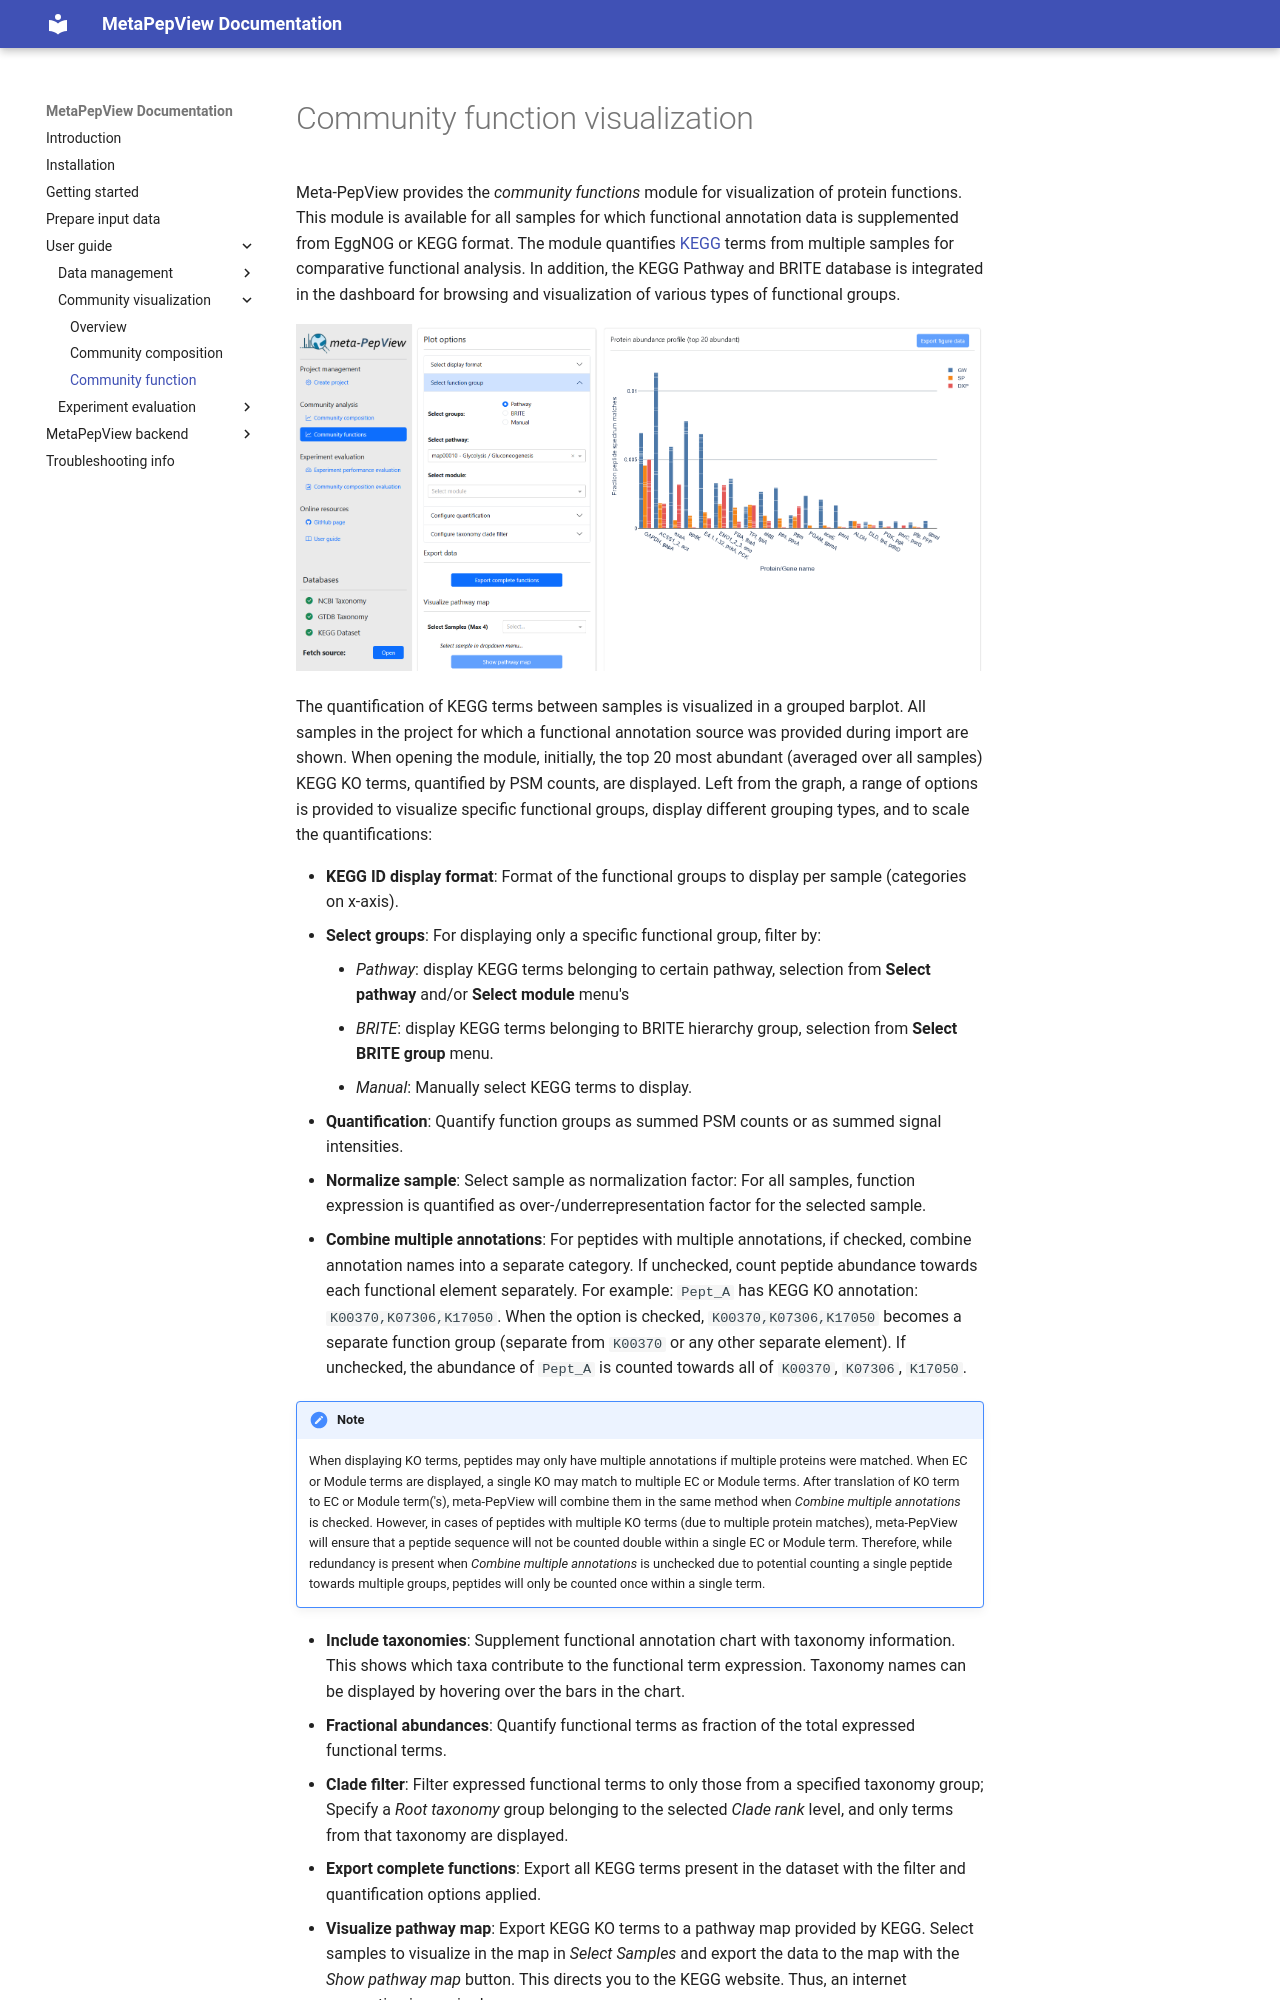

repository: RamonZwaan/metapepview · page: function-visualization/index.html · generator: mkdocs

# Community function visualization

Meta-PepView provides the *community functions* module for visualization of protein functions. This module is available for all samples for which functional annotation data is supplemented from EggNOG or KEGG format. The module quantifies [KEGG](https://www.kegg.jp/) terms from multiple samples for comparative functional analysis. In addition, the KEGG Pathway and BRITE database is integrated in the dashboard for browsing and visualization of various types of functional groups.

![[Function_module.PNG]]

The quantification of KEGG terms between samples is visualized in a grouped barplot. All samples in the project for which a functional annotation source was provided during import are shown. When opening the module, initially, the top 20 most abundant (averaged over all samples) KEGG KO terms, quantified by PSM counts, are displayed. Left from the graph, a range of options is provided to visualize specific functional groups, display different grouping types, and to scale the quantifications:

- **KEGG ID display format**: Format of the functional groups to display per sample (categories on x-axis).
- **Select groups**: For displaying only a specific functional group, filter by:
	- *Pathway*: display KEGG terms belonging to certain pathway, selection from **Select pathway** and/or **Select module** menu's
	- *BRITE*: display KEGG terms belonging to BRITE hierarchy group, selection from **Select BRITE group** menu.
	- *Manual*: Manually select KEGG terms to display.
- **Quantification**: Quantify function groups as summed PSM counts or as summed signal intensities.
- **Normalize sample**: Select sample as normalization factor: For all samples, function expression is quantified as over-/underrepresentation factor for the selected sample.
- **Combine multiple annotations**: For peptides with multiple annotations, if checked, combine annotation names into a separate category. If unchecked, count peptide abundance towards each functional element separately. For example: `Pept_A` has KEGG KO annotation: `K00370,K07306,K17050`. When the option is checked, `K00370,K07306,K17050` becomes a separate function group (separate from `K00370` or any other separate element). If unchecked, the abundance of `Pept_A` is counted towards all of `K00370`, `K07306`, `K17050`.

!!! note
	When displaying KO terms, peptides may only have multiple annotations if multiple proteins were matched. When EC or Module terms are displayed, a single KO may match to multiple EC or Module terms. After translation of KO term to EC or Module term('s), meta-PepView will combine them in the same method when *Combine multiple annotations* is checked. However, in cases of peptides with multiple KO terms (due to multiple protein matches), meta-PepView will ensure that a peptide sequence will not be counted double within a single EC or Module term.
	Therefore, while redundancy is present when *Combine multiple annotations* is unchecked due to potential counting a single peptide towards multiple groups, peptides will only be counted once within a single term.
